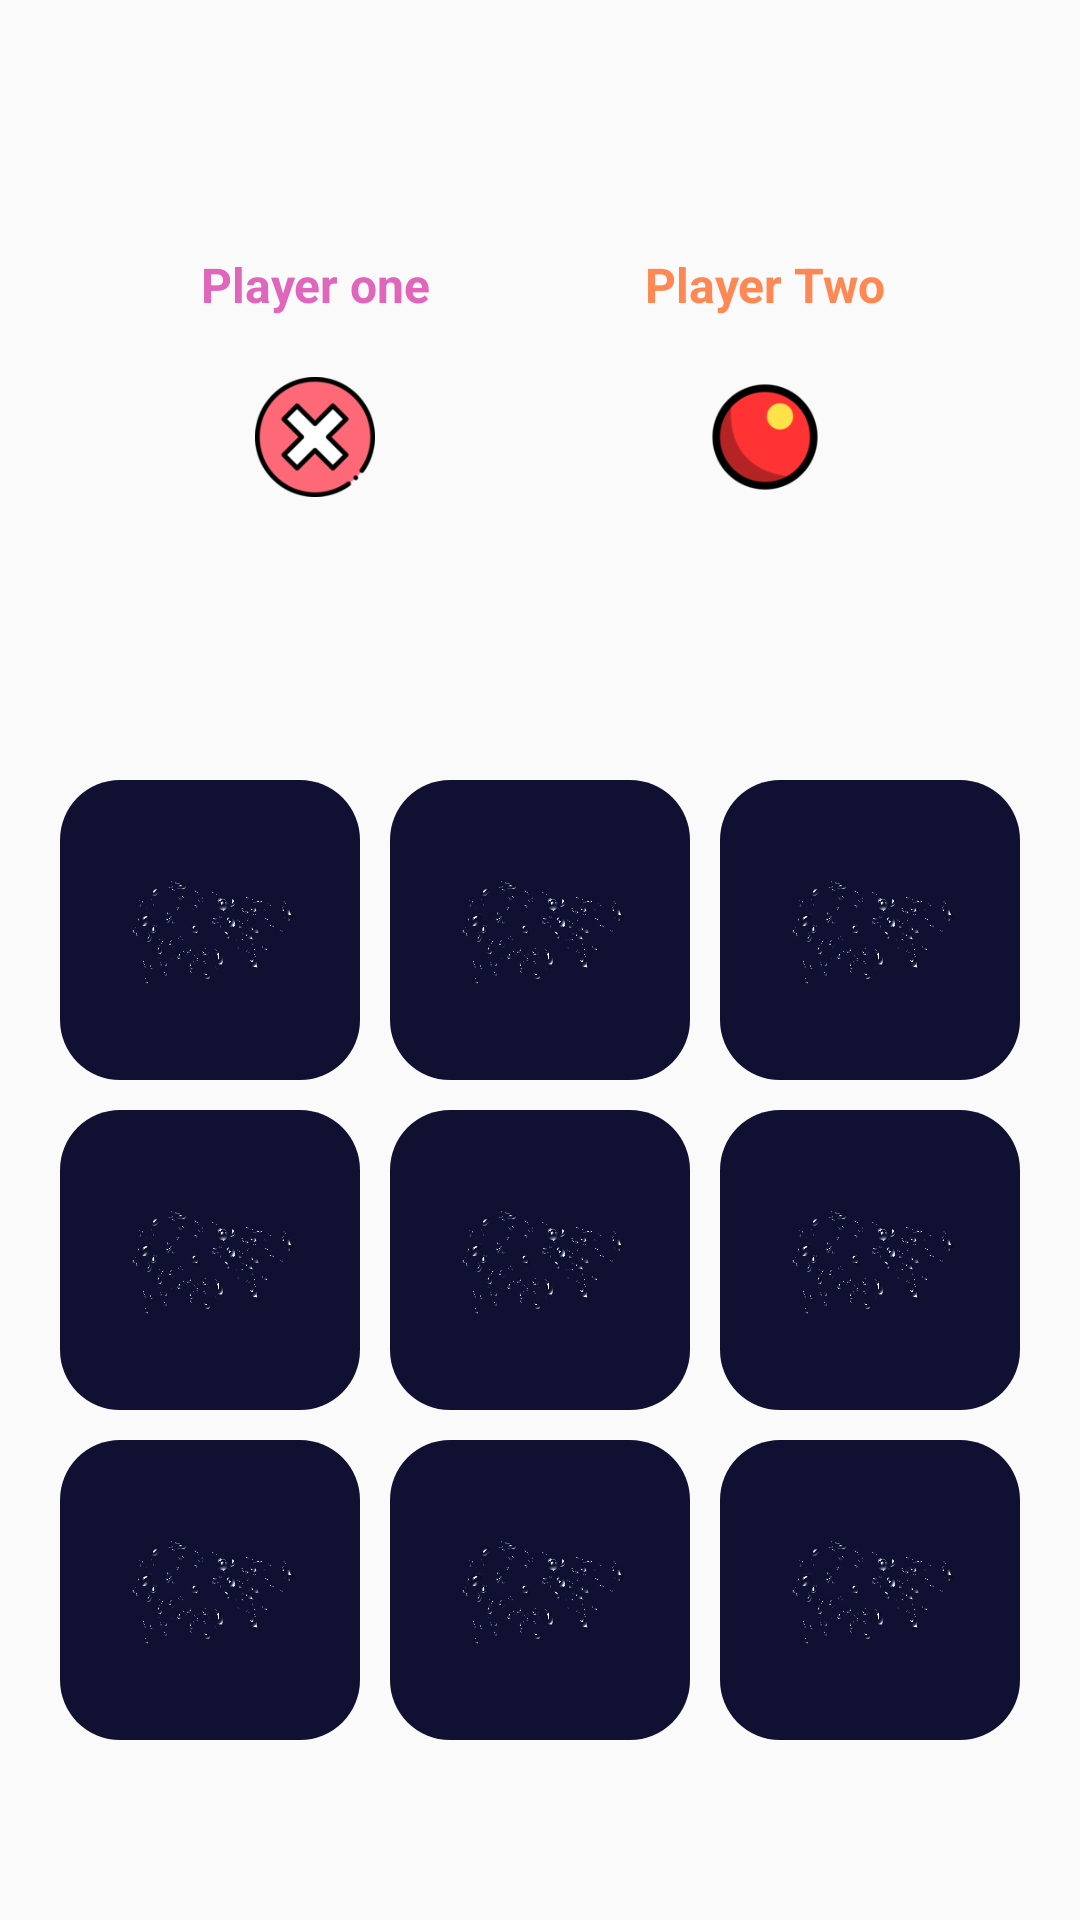

The Android layout XML behind this screen, and the referenced resources:
<!-- AndroidManifest.xml: application theme Theme.GPT -->
<!-- res/layout/activity_offline_main.xml -->
<?xml version="1.0" encoding="utf-8"?>
<RelativeLayout xmlns:android="http://schemas.android.com/apk/res/android"
    xmlns:tools="http://schemas.android.com/tools"
    android:id="@+id/main"
    android:layout_width="match_parent"
    android:layout_height="match_parent"
    android:background="@drawable/background_img"
    tools:context=".OfflineMainActivity">


    <LinearLayout
        android:layout_above="@+id/container"
        android:layout_alignParentTop="true"
        android:layout_width="match_parent"
        android:layout_height="wrap_content"

        android:gravity="center"
        android:orientation="horizontal">

        <LinearLayout
            android:id="@+id/playerOneLayout"
            android:layout_width="120dp"
            android:layout_height="wrap_content"
            android:background="@drawable/round_back_blue_border"
            android:gravity="center"
            android:orientation="vertical">

            <TextView
                android:maxLines="1"
                android:id="@+id/playerOneName"
                android:layout_width="match_parent"
                android:layout_height="wrap_content"
                android:layout_marginTop="20dp"
                android:gravity="center"
                android:text="Player one"
                android:textColor="#DF66BA"
                android:textSize="16sp"
                android:textStyle="bold" />

            <ImageView
                android:layout_width="40dp"
                android:layout_height="40dp"
                android:layout_gravity="center"
                android:layout_marginTop="20dp"
                android:layout_marginBottom="20dp"
                android:src="@drawable/cross" />
        </LinearLayout>

        <LinearLayout
            android:id="@+id/playerTwoLayout"
            android:layout_marginStart="30dp"
            android:layout_width="120dp"
            android:layout_height="wrap_content"
            android:orientation="vertical"
            android:background="@drawable/round_back_blue_border"
            android:gravity="center" >

            <TextView
                android:maxLines="1"
                android:id="@+id/playerTwoName"
                android:layout_width="match_parent"
                android:layout_height="wrap_content"
                android:text="Player Two"
                android:layout_marginTop="20dp"
                android:textColor="#FE8854"
                android:textStyle="bold"
                android:textSize="16sp"
                android:gravity="center"/>

            <ImageView
                android:layout_gravity="center"
                android:layout_width="40dp"
                android:layout_height="40dp"
                android:src="@drawable/record"
                android:layout_marginTop="20dp"
                android:layout_marginBottom="20dp"/>
        </LinearLayout>
    </LinearLayout>
    <LinearLayout
        android:id="@+id/container"
        android:layout_width="match_parent"
        android:layout_height="wrap_content"
        android:layout_alignParentBottom="true"
        android:layout_marginStart="10dp"

        android:layout_marginEnd="10dp"
        android:orientation="vertical"

        android:layout_marginBottom="50dp">

        <LinearLayout
            android:layout_width="match_parent"
            android:layout_height="wrap_content"
            android:orientation="horizontal"
            android:weightSum="3">


            <ImageView
                android:id="@+id/image1"
                android:layout_marginTop="10dp"
                android:layout_marginEnd="5dp"
                android:layout_marginStart="10dp"
                android:layout_width="0dp"
                android:layout_height="wrap_content"
                android:layout_weight="1"
                android:adjustViewBounds="true"
                android:padding="20dp"
                android:src="@drawable/transparent"
                android:background="@drawable/round_back_dark_blue"/>

            <ImageView
                android:id="@+id/image2"
                android:layout_marginTop="10dp"
                android:layout_marginEnd="5dp"
                android:layout_marginStart="5dp"
                android:layout_width="0dp"
                android:layout_height="wrap_content"
                android:layout_weight="1"
                android:adjustViewBounds="true"
                android:padding="20dp"
                android:src="@drawable/transparent"
                android:background="@drawable/round_back_dark_blue"/>


            <ImageView
                android:id="@+id/image3"
                android:layout_marginTop="10dp"
                android:layout_marginEnd="10dp"
                android:layout_marginStart="5dp"
                android:layout_width="0dp"
                android:layout_height="wrap_content"
                android:layout_weight="1"
                android:adjustViewBounds="true"
                android:padding="20dp"
                android:src="@drawable/transparent"
                android:background="@drawable/round_back_dark_blue"/>
        </LinearLayout>

        <LinearLayout
            android:layout_width="match_parent"
            android:layout_height="wrap_content"
            android:orientation="horizontal"
            android:weightSum="3">


            <ImageView
                android:id="@+id/image4"
                android:layout_marginTop="10dp"
                android:layout_marginEnd="5dp"
                android:layout_marginStart="10dp"
                android:layout_width="0dp"
                android:layout_height="wrap_content"
                android:layout_weight="1"
                android:adjustViewBounds="true"
                android:padding="20dp"
                android:src="@drawable/transparent"
                android:background="@drawable/round_back_dark_blue"/>

            <ImageView
                android:id="@+id/image5"
                android:layout_marginTop="10dp"
                android:layout_marginEnd="5dp"
                android:layout_marginStart="5dp"
                android:layout_width="0dp"
                android:layout_height="wrap_content"
                android:layout_weight="1"
                android:adjustViewBounds="true"
                android:padding="20dp"
                android:src="@drawable/transparent"
                android:background="@drawable/round_back_dark_blue"/>


            <ImageView
                android:id="@+id/image6"
                android:layout_marginTop="10dp"
                android:layout_marginEnd="10dp"
                android:layout_marginStart="5dp"
                android:layout_width="0dp"
                android:layout_height="wrap_content"
                android:layout_weight="1"
                android:adjustViewBounds="true"
                android:padding="20dp"
                android:src="@drawable/transparent"
                android:background="@drawable/round_back_dark_blue"/>
        </LinearLayout>

        <LinearLayout
            android:layout_marginBottom="10dp"
            android:layout_width="match_parent"
            android:layout_height="wrap_content"
            android:orientation="horizontal"
            android:weightSum="3">


            <ImageView
                android:id="@+id/image7"
                android:layout_marginTop="10dp"
                android:layout_marginEnd="5dp"
                android:layout_marginStart="10dp"
                android:layout_width="0dp"
                android:layout_height="wrap_content"
                android:layout_weight="1"
                android:adjustViewBounds="true"
                android:padding="20dp"
                android:src="@drawable/transparent"
                android:background="@drawable/round_back_dark_blue"/>

            <ImageView
                android:id="@+id/image8"
                android:layout_marginTop="10dp"
                android:layout_marginEnd="5dp"
                android:layout_marginStart="5dp"
                android:layout_width="0dp"
                android:layout_height="wrap_content"
                android:layout_weight="1"
                android:adjustViewBounds="true"
                android:padding="20dp"
                android:src="@drawable/transparent"
                android:background="@drawable/round_back_dark_blue"/>


            <ImageView
                android:id="@+id/image9"
                android:layout_marginTop="10dp"
                android:layout_marginEnd="10dp"
                android:layout_marginStart="5dp"
                android:layout_width="0dp"
                android:layout_height="wrap_content"
                android:layout_weight="1"
                android:adjustViewBounds="true"
                android:padding="20dp"
                android:src="@drawable/transparent"
                android:background="@drawable/round_back_dark_blue"/>
        </LinearLayout>

    </LinearLayout>
</RelativeLayout>
<!-- resources referenced by this layout -->
<resources>
  <!-- drawable cross: png bitmap (drawable, 3633 bytes) -->
  <!-- drawable record: png bitmap (drawable, 3590 bytes) -->
  <!-- drawable round_back_dark_blue (drawable) -->
  <?xml version="1.0" encoding="utf-8"?>
  <shape
      xmlns:android="http://schemas.android.com/apk/res/android"
      android:shape="rectangle">
      <solid android:color="@color/dark_blue"/>
      <corners android:radius="20dp"/>
  
  </shape>
  <!-- drawable transparent: png bitmap (drawable, 171311 bytes) -->
  <style name="Theme.GPT" parent="Base.Theme.GPT" />
  <color name="dark_blue">#101132</color>
  <style name="Base.Theme.GPT" parent="Theme.AppCompat.Light.NoActionBar">
          
          
      </style>
</resources>
